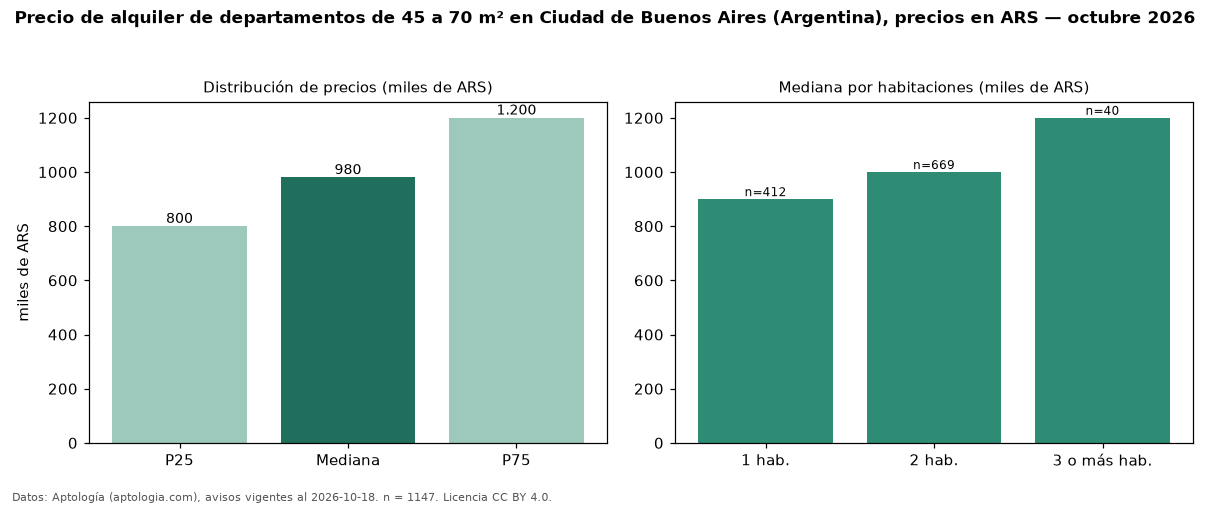

The table this chart was drawn from, first rows:
seccion, metrica, valor, moneda, n
filtro, area2, de 45 a 70 m², , 1147
precio, p25, 800000, ARS, 1147
precio, mediana, 980000, ARS, 1147
precio, p75, 1200000, ARS, 1147
precio, minimo, 420000, ARS, 1147
precio, maximo, 2500000, ARS, 1147
m2, mediana_precio_m2, 18340, ARS, 1136
m2, area_mediana_m2, 54.0, m2, 1136
banos, mediana_banos, 1.0, , 
habitaciones, 1, 900000, ARS, 412
habitaciones, 2, 1000000, ARS, 669
habitaciones, 3+, 1200000, ARS, 40
fuente, fecha_datos, 2026-10-18, , 
fuente, atribucion, https://www.aptologia.com/ar, , 
fuente, licencia, CC BY 4.0, , 
